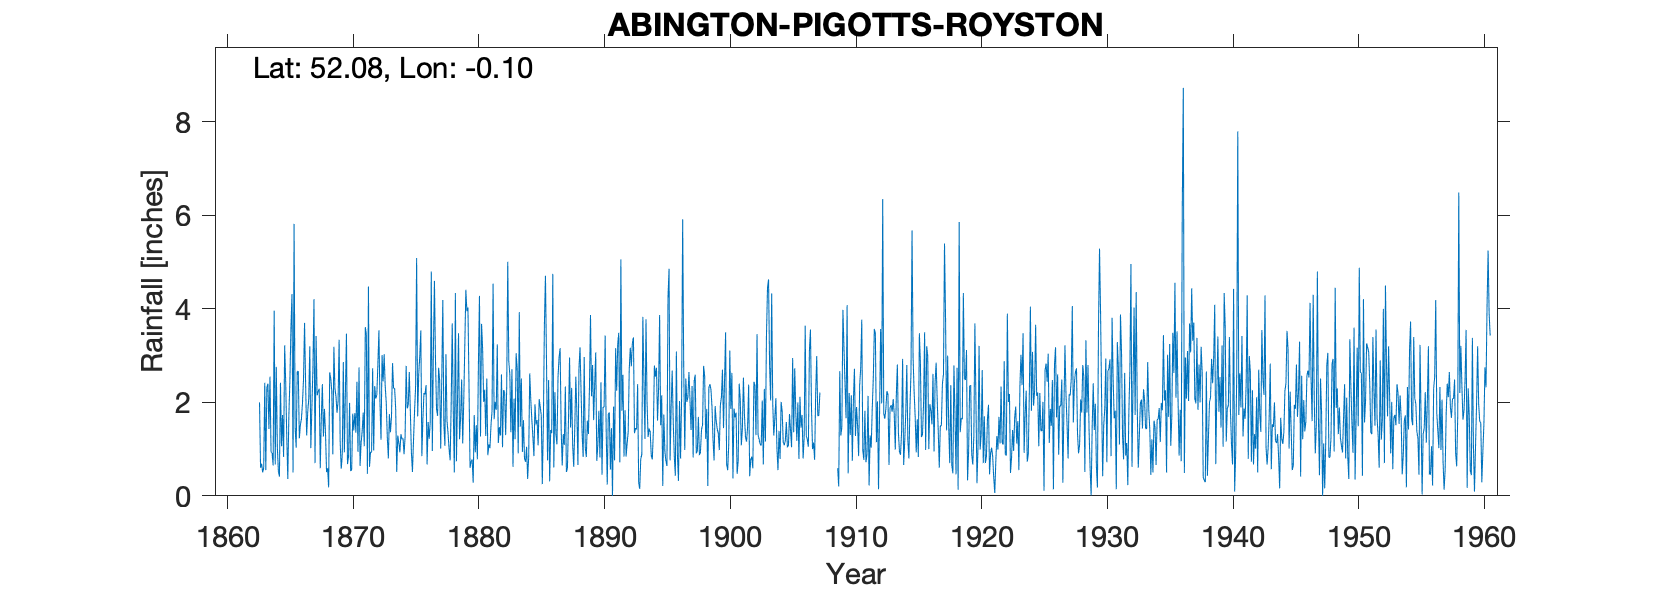

Values plotted in this chart, from the file beside it:
ABINGTON PIGOTTS ROYSTON, , , , , , , , , , , , , , , , , , , , , , , 
Grid ref, TL304444, Long, -0.0976, Lat, 52.08, Elevation, 98, ft, , , , , , , , , , , , , , , 
Station no, 1189, , , , , , , , , , , , , , , , , , , , , , 
, 1860, 1861, 1862, 1863, 1864, 1865, 1866, 1867, 1868, 1869, 1870, 1871, 1872, 1873, 1874, 1875, 1876, 1877, 1878, 1879, 1880, 1881, 1882
January, , , , 2, 0.92, 3.22, 2.66, 3.2, 2.39, 2.3, 0.68, 0.64, 2.73, 2.35, 1.29, 1.81, 1.65, 2.92, 1.34, 1.69, 0.28, 1.28, 1.13
February, , , , 0.6, 0.65, 2.43, 2.67, 1.02, 1.27, 2.13, 0.84, 1.13, 0.97, 1.99, 1.14, 0.93, 2.2, 1.86, 1, 2.49, 1.73, 2.51, 1.47
March, , , , 0.69, 3.96, 1.28, 1.23, 1.9, 1.86, 1.78, 1.99, 1.38, 2.35, 1.26, 0.93, 0.51, 2.17, 1.71, 0.76, 1.12, 0.93, 0.87, 1.29
April, , , , 0.5, 0.67, 0.36, 1.52, 2.74, 1.34, 2.02, 0.53, 1.78, 2.08, 0.8, 1.32, 1.17, 2.37, 2.74, 1.97, 2.03, 1.51, 1.1, 2.6
May, , , , 0.6, 2.76, 1.7, 1.64, 4.21, 0.51, 3.34, 0.56, 1.06, 2.16, 1.75, 1.21, 1.8, 0.67, 2.47, 3.69, 3.22, 0.78, 1.02, 1.04
June, , , , 2.42, 1.06, 2.47, 1.98, 0.7, 0.59, 1.16, 1.76, 3.61, 2.81, 1.36, 1.23, 2.32, 1.58, 1.01, 1.82, 4.41, 2.83, 1.51, 2.26
July, , , , 0.55, 0.53, 3.59, 2.49, 3.42, 0.18, 0.58, 1.4, 3.45, 3.54, 1.69, 0.89, 5.09, 1.22, 2.49, 0.5, 3.95, 4.28, 1.82, 2.23
August, , , , 2.32, 0.41, 4.32, 3.7, 2.15, 2.64, 0.87, 1.77, 0.47, 1.99, 2.84, 1.27, 1.7, 1.58, 4.19, 4.34, 4.03, 1.27, 4.54, 1.3
September, , , , 2.4, 2.42, 0.5, 2.41, 2.24, 2.51, 2.86, 1.35, 4.48, 1.2, 2.3, 2.78, 2.6, 4.8, 1.55, 0.74, 2.37, 3.68, 1.64, 2.31
October, , , , 1.43, 1.06, 5.82, 1.29, 2.29, 2.25, 0.93, 2.44, 0.62, 3.01, 2.3, 1.87, 2.99, 0.96, 1.07, 2, 0.6, 3.16, 2.01, 5.01
November, , , , 2.55, 1.73, 1.46, 1.79, 0.59, 0.89, 2.21, 0.94, 0.94, 2.45, 1.87, 1.94, 3.54, 3.09, 3.03, 3.48, 0.73, 2.01, 1.84, 2.88
December, , , , 0.94, 0.83, 1.03, 2.07, 1.67, 3.19, 3.47, 2.75, 0.93, 3.03, 0.51, 2.65, 0.85, 4.6, 1.6, 1.21, 0.78, 2.27, 3.24, 2.59
Total, , , , 17, 17, 28.18, 25.45, 26.13, 19.62, 23.65, 17.01, 20.49, 28.32, 21.02, 18.52, 25.31, 26.89, 26.64, 22.85, 27.42, 24.73, 23.38, 26.11
